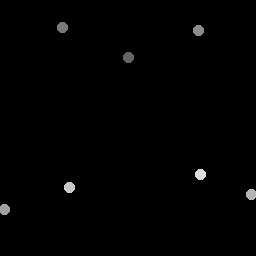

The table this chart was drawn from, first rows:
128.5, 58.25
63.25, 28.25
198.5, 31
5, 210
252, 195
70, 188
201, 175
